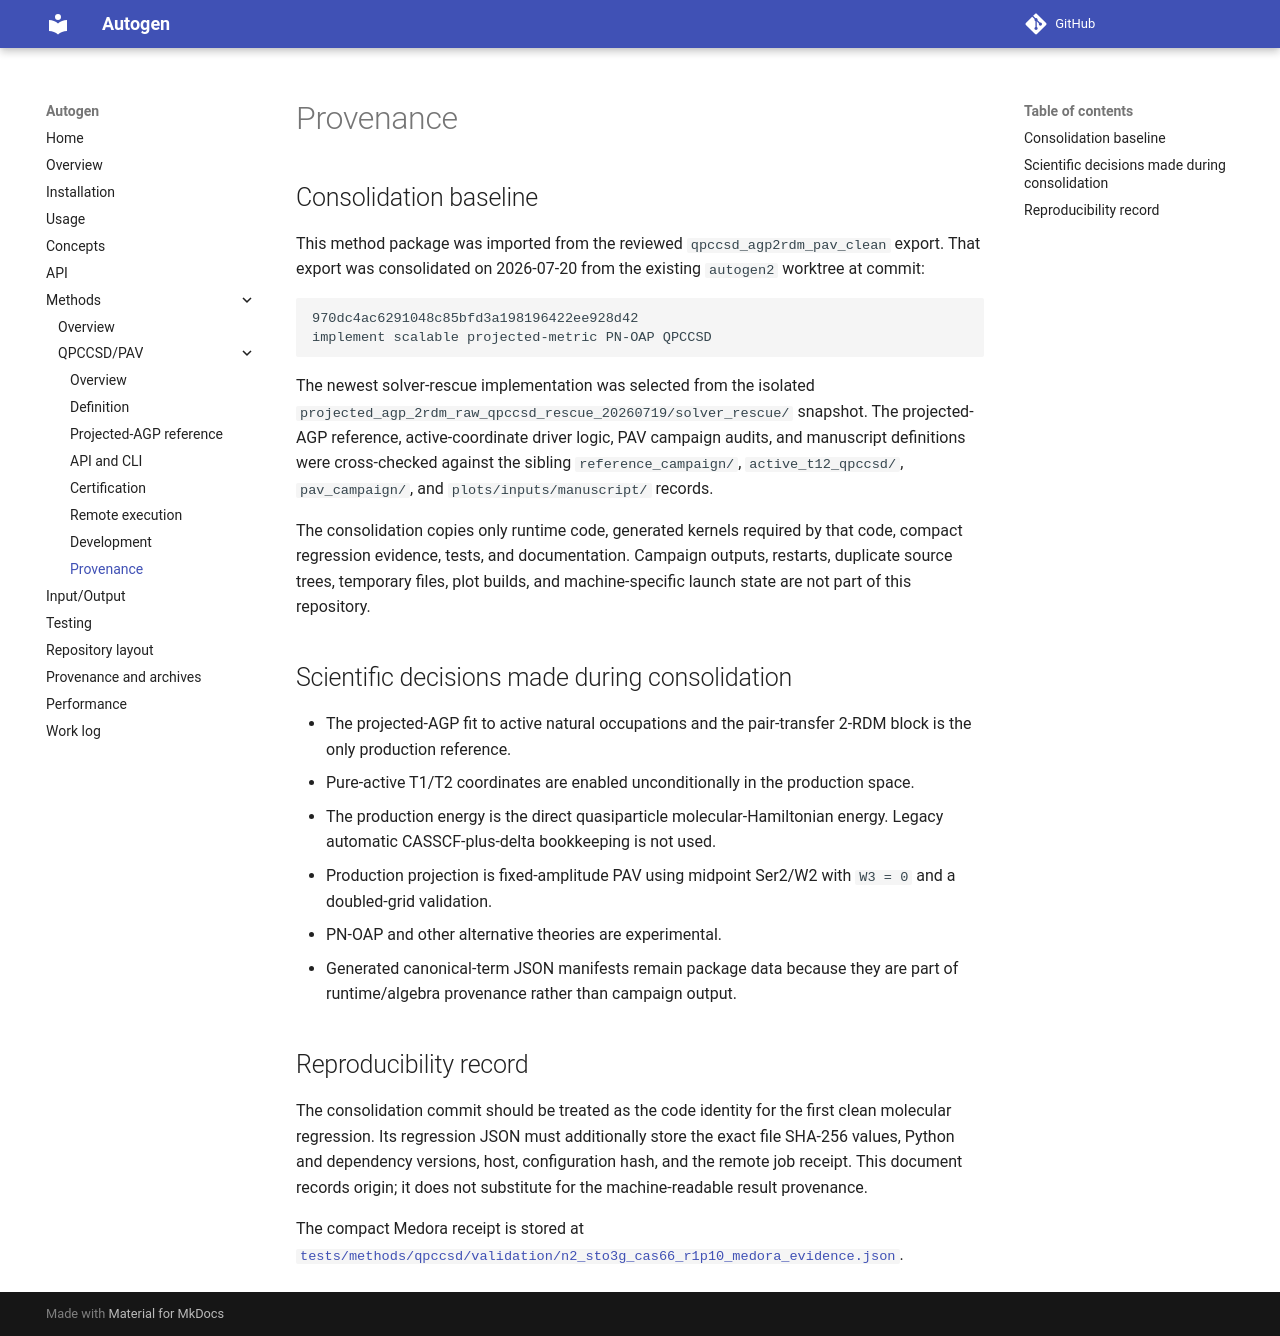

repository: asthanaa/autogen · page: methods/qpccsd/provenance/index.html · generator: mkdocs

# Provenance

## Consolidation baseline

This method package was imported from the reviewed
`qpccsd_agp2rdm_pav_clean` export. That export was consolidated on 2026-07-20
from the existing `autogen2` worktree at commit:

```text
970dc4ac6291048c85bfd3a198196422ee928d42
implement scalable projected-metric PN-OAP QPCCSD
```

The newest solver-rescue implementation was selected from the isolated
`projected_agp_2rdm_raw_qpccsd_rescue_20260719/solver_rescue/` snapshot. The
projected-AGP reference, active-coordinate driver logic, PAV campaign audits,
and manuscript definitions were cross-checked against the sibling
`reference_campaign/`, `active_t12_qpccsd/`, `pav_campaign/`, and
`plots/inputs/manuscript/` records.

The consolidation copies only runtime code, generated kernels required by
that code, compact regression evidence, tests, and documentation. Campaign
outputs, restarts, duplicate source trees, temporary files, plot builds, and
machine-specific launch state are not part of this repository.

## Scientific decisions made during consolidation

- The projected-AGP fit to active natural occupations and the pair-transfer
  2-RDM block is the only production reference.
- Pure-active T1/T2 coordinates are enabled unconditionally in the production
  space.
- The production energy is the direct quasiparticle molecular-Hamiltonian
  energy. Legacy automatic CASSCF-plus-delta bookkeeping is not used.
- Production projection is fixed-amplitude PAV using midpoint Ser2/W2 with
  `W3 = 0` and a doubled-grid validation.
- PN-OAP and other alternative theories are experimental.
- Generated canonical-term JSON manifests remain package data because they
  are part of runtime/algebra provenance rather than campaign output.

## Reproducibility record

The consolidation commit should be treated as the code identity for the first
clean molecular regression. Its regression JSON must additionally store the
exact file SHA-256 values, Python and dependency versions, host, configuration
hash, and the remote job receipt. This document records origin; it does not
substitute for the machine-readable result provenance.

The compact Medora receipt is stored at
[`tests/methods/qpccsd/validation/n2_sto3g_cas66_r1p10_medora_evidence.json`](https://github.com/asthanaa/autogen/blob/master/tests/methods/qpccsd/validation/n2_sto3g_cas66_r1p10_medora_evidence.json).
